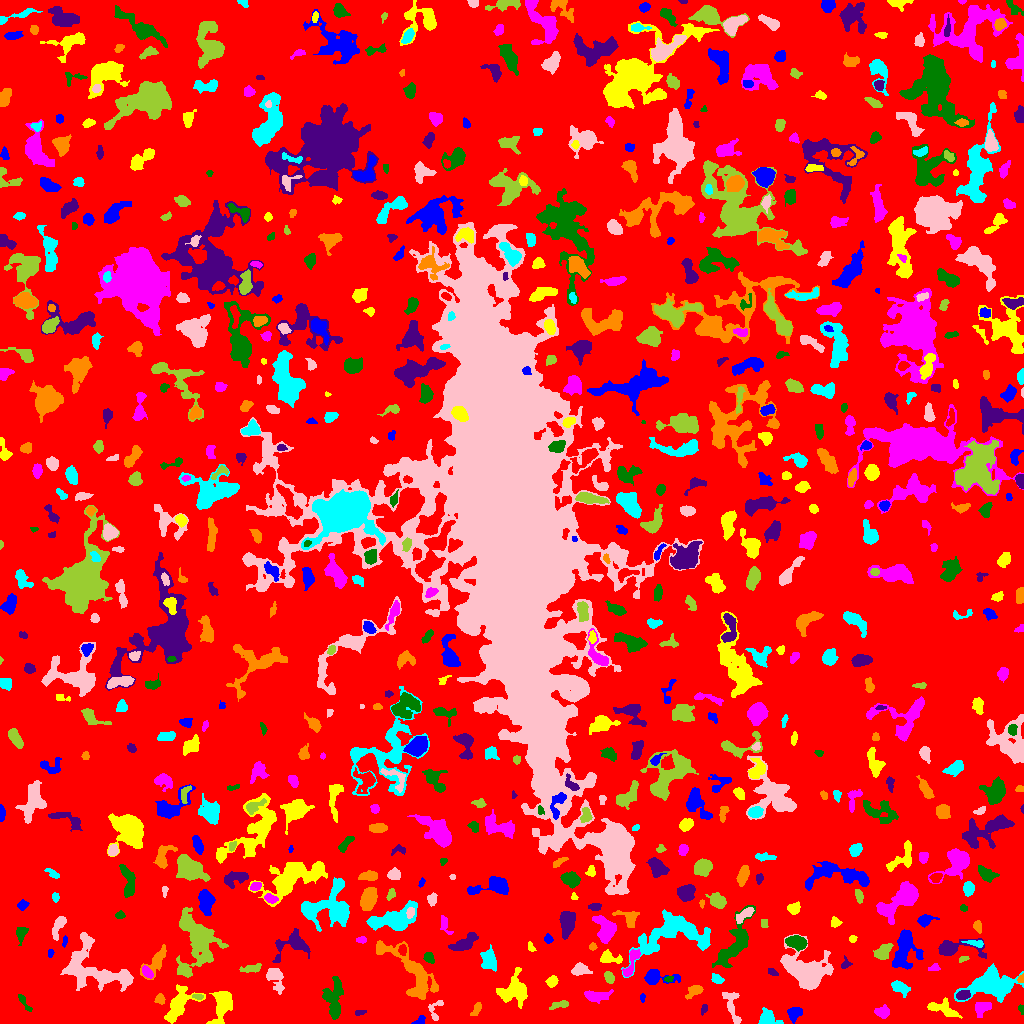

The table this chart was drawn from, first rows:
ID, X, Y, A, B, theta, total_flux, mu_max, mu_median, mu_mean, R_fwhm, R_e, R10, R90, x_start, x_end, y_start, y_end, area, greylevel
0, 515.6, 511.1, 304, 302, -0.7386, 1518679, 11.0, 2.0, 2.003, 71.67, 234.7, 91.08, 375.4, 0, 1023, 0, 1023, 758032, 2.003
1, 420, 3.008, 3.125, 1.814, 0.6878, 256.0, 6.0, 4.0, 3.241, 3.827, 2.706, 1.128, 4.184, 411, 425, 0, 8, 79, 9.241
2, 943.1, 14.18, 8.805, 3.105, -0.3478, 833.0, 6.0, 2.0, 2.795, 6.723, 5.323, 2.185, 8.444, 927, 962, 5, 26, 298, 6.795
3, 981.8, 15.74, 4.293, 3.108, 0.3439, 587.0, 6.0, 3.0, 3.057, 5.944, 4.37, 1.784, 6.699, 975, 991, 6, 21, 192, 7.057
4, 1022, 14.33, 2.124, 1.211, -1.344, 86.0, 5.0, 1.0, 1.792, 2.111, 1.871, 0.5642, 3.192, 1018, 1023, 9, 19, 48, 6.792
5, 359.4, 10.88, 2.714, 1.205, 0.1216, 56.0, 2.0, 1.0, 0.9655, 3.7, 2.111, 0.7979, 3.432, 355, 366, 8, 13, 58, 5.966
6, 476.1, 13.08, 4.065, 1.487, 1.006, 118.0, 2.0, 1.0, 1.146, 4.983, 3.038, 1.262, 4.583, 470, 481, 8, 21, 103, 6.146
7, 767.5, 5.32, 4.574, 3.475, -0.2419, 899.0, 8.0, 4.0, 3.826, 6.232, 4.514, 1.871, 7.225, 758, 783, 0, 16, 235, 7.826
8, 435.3, 13.78, 6.381, 3.458, 1.264, 248.0, 4.0, 2.0, 1.771, 4.983, 3.742, 1.493, 5.917, 428, 443, 3, 23, 140, 7.771
9, 560.8, 19.1, 4.642, 1.547, 0.1711, 98.0, 3.0, 1.0, 0.8033, 2.523, 2.764, 0.9772, 4.514, 549, 568, 14, 23, 122, 5.803
10, 671.1, 16.36, 8.843, 4.076, -0.3286, 825.0, 7.0, 2.0, 2.441, 3.949, 5.698, 1.954, 9.115, 650, 686, 4, 25, 338, 6.441
11, 794.3, 10.07, 3.662, 3.029, 0.8244, 615.0, 7.0, 4.0, 3.555, 5.262, 4.184, 1.596, 6.383, 787, 802, 0, 16, 173, 7.555
12, 222.4, 19.1, 8.845, 4.147, 1.335, 1566, 7.0, 3.0, 3.339, 7.878, 6.555, 2.646, 10.46, 206, 232, 0, 32, 469, 8.339
13, 882.2, 11.59, 3.486, 2.787, -0.08025, 777.0, 9.0, 5.0, 5.013, 5.232, 3.989, 1.596, 6.155, 874, 889, 5, 19, 155, 8.013
14, 23.28, 22.92, 6.274, 1.255, -0.9473, 78.0, 2.0, 0.0, 0.7429, 4.068, 2.459, 0.9772, 3.742, 18, 32, 12, 29, 105, 5.743
15, 704.3, 14.64, 2.474, 1.322, 1.196, 66.0, 3.0, 1.0, 1.082, 2.326, 2.111, 0.7979, 3.478, 701, 707, 8, 19, 61, 6.082
16, 160, 24.16, 2.16, 1.95, -0.9225, 159.0, 6.0, 1.5, 1.728, 2.932, 2.585, 0.7979, 4.184, 154, 165, 19, 30, 92, 7.728
17, 990.9, 39.03, 11.62, 6.447, 0.08854, 4770, 14.0, 4.0, 4.636, 9.15, 9.115, 3.478, 15.1, 954, 1023, 21, 60, 1029, 8.636
18, 732, 16.55, 10.55, 3.401, -1.26, 444.0, 4.0, 1.0, 1.638, 6.155, 5.109, 2.034, 8.425, 722, 741, 0, 31, 271, 6.638
19, 197.8, 26.81, 2.736, 1.239, -0.1185, 135.0, 5.0, 2.0, 2.328, 2.821, 2.326, 0.7979, 3.656, 192, 203, 24, 29, 58, 9.328
20, 838.3, 29.48, 7.542, 6.294, 0.3952, 1518, 9.0, 3.0, 3.054, 5.754, 6.652, 2.459, 10.81, 825, 858, 17, 45, 497, 7.054
21, 642.3, 25.86, 1.872, 1.323, 1.505, 74.0, 3.0, 2.0, 1.682, 2.764, 1.954, 0.7979, 3.038, 640, 645, 21, 30, 44, 6.682
22, 178.7, 19.51, 10.7, 5.069, 1.004, 1441, 7.0, 2.0, 2.664, 6.408, 7.203, 2.646, 11.35, 164, 205, 0, 39, 541, 6.664
23, 596.8, 27.7, 7.217, 2.807, 0.0139, 473.0, 4.0, 2.0, 1.923, 7.59, 5.441, 2.034, 7.878, 584, 613, 20, 34, 246, 5.923
24, 333.7, 23, 10.8, 4.499, -1.565, 1474, 8.0, 2.0, 2.913, 6.652, 6.628, 2.459, 10.98, 322, 343, 4, 47, 506, 6.913
25, 963, 27.89, 3.181, 1.851, 0.1264, 426.0, 9.0, 3.0, 3.435, 3.785, 3.038, 1.128, 4.754, 956, 970, 24, 33, 124, 11.44
26, 694.3, 32.48, 4.404, 2.378, 0.5733, 449.0, 6.0, 3.0, 2.806, 5.232, 3.909, 1.596, 6.103, 685, 703, 24, 38, 160, 7.806
27, 899.9, 35.95, 4.302, 2.584, -0.4709, 713.0, 9.0, 3.0, 3.694, 4.687, 4.107, 1.596, 6.58, 891, 910, 26, 43, 193, 7.694
28, 275.6, 45.59, 6.538, 3.499, -1.177, 616.0, 5.0, 2.0, 2.177, 5.67, 4.983, 1.954, 8.292, 266, 284, 29, 55, 283, 7.177
29, 609, 46.21, 2.946, 2.027, -1.076, 337.0, 7.0, 3.0, 3.12, 3.827, 3.141, 1.262, 5.015, 604, 614, 40, 52, 108, 8.12
30, 919.8, 40.82, 2.946, 2.294, 0.7622, 493.0, 9.0, 4.0, 4.041, 3.949, 3.338, 1.262, 5.262, 914, 926, 33, 46, 122, 8.041
31, 655.2, 46.69, 7.931, 3.502, -0.0796, 1010, 10.0, 2.0, 3.459, 5.232, 4.618, 1.784, 7.959, 644, 680, 39, 54, 292, 7.459
32, 552.2, 42.07, 2.727, 2.238, 0.8881, 372.0, 8.0, 3.0, 3.263, 4.029, 3.192, 1.262, 4.951, 545, 558, 36, 48, 114, 8.263
33, 146.8, 51.45, 3.119, 1.762, -0.9222, 275.0, 6.0, 2.0, 2.455, 3.909, 2.932, 1.128, 4.687, 142, 153, 45, 58, 112, 10.46
34, 668.7, 44.26, 2.185, 1.439, 0.2277, 112.0, 4.0, 2.0, 2.154, 3.338, 2.185, 0.7979, 3.523, 664, 673, 41, 47, 52, 8.154
35, 771.8, 51.59, 2.602, 1.426, -0.5181, 128.0, 4.0, 2.0, 1.91, 3.523, 2.459, 0.9772, 3.827, 768, 778, 48, 55, 67, 6.91
36, 1021, 44.67, 2.083, 1.467, 1.103, 147.0, 5.0, 3.0, 2.94, 2.985, 2.185, 0.7979, 3.385, 1017, 1023, 41, 50, 50, 9.94
37, 717, 44.57, 3.072, 1.882, -0.4581, 253.0, 6.0, 2.0, 2.456, 3.949, 3.038, 1.128, 4.687, 711, 724, 40, 50, 103, 7.456
38, 579.3, 53.78, 3.519, 2.549, 0.1775, 386.0, 6.0, 2.0, 2.109, 4.787, 3.656, 1.493, 5.781, 571, 592, 48, 61, 183, 7.109
39, 251, 55.09, 6.013, 1.801, 0.1632, 296.0, 4.0, 2.0, 2.041, 5.642, 3.868, 1.596, 6.024, 239, 261, 51, 60, 145, 6.041
40, 365.8, 47.01, 3.455, 1.625, -0.8338, 73.0, 2.0, 1.0, 0.6952, 4.146, 2.394, 0.9772, 3.827, 357, 371, 41, 55, 105, 5.695
41, 904.5, 75.99, 10.69, 4.584, 1.423, 3419, 18.0, 4.0, 5.384, 5.917, 6.794, 2.523, 11.48, 892, 923, 54, 94, 635, 9.384
42, 514.7, 32.82, 8.224, 7.112, 1.349, 1434, 6.0, 2.0, 2.516, 9.356, 7.715, 2.932, 11.7, 496, 527, 15, 56, 570, 6.516
43, 934, 55.58, 3.039, 1.776, 0.2444, 101.0, 2.0, 1.0, 1.384, 4.687, 2.821, 1.262, 4.297, 928, 940, 53, 60, 73, 6.384
44, 429, 65.75, 2.728, 2.014, -0.9469, 353.0, 8.0, 3.0, 3.394, 3.656, 2.877, 1.128, 4.82, 423, 434, 60, 71, 104, 8.394
45, 845.3, 59.37, 2.7, 2.131, 1.09, 184.0, 5.0, 2.0, 2.3, 3.09, 2.646, 0.9772, 4.334, 841, 852, 55, 68, 80, 7.3
46, 412, 50.27, 20.77, 7.018, -0.8477, 3370, 9.0, 3.0, 3.314, 8.722, 9.69, 3.7, 15.4, 376, 438, 24, 83, 1017, 7.314
47, 674.7, 92.66, 17.3, 9.568, 0.1882, 5582, 19.0, 3.0, 3.956, 6.887, 9.202, 3.241, 17.27, 621, 710, 46, 114, 1411, 7.956
48, 805.9, 52.25, 10.79, 7.453, -0.412, 7442, 19.0, 5.0, 6.212, 9.966, 9.356, 3.7, 15.6, 780, 833, 33, 89, 1198, 10.21
49, 963.3, 64.54, 2.793, 1.289, 0.2486, 102.0, 3.0, 2.0, 1.889, 3.241, 2.326, 0.9772, 3.656, 959, 969, 61, 67, 54, 5.889
50, 762.8, 70.51, 2.356, 1.96, 0.3025, 226.0, 6.0, 2.0, 2.283, 3.656, 2.706, 0.9772, 4.334, 757, 767, 65, 76, 99, 7.283
51, 50.01, 70.34, 1.758, 1.388, 1.293, 77.0, 4.0, 2.0, 1.604, 2.877, 2.034, 0.5642, 3.141, 48, 54, 66, 74, 48, 6.604
52, 608.7, 65.29, 5.478, 2.584, -0.1714, 545.0, 8.0, 2.5, 2.809, 4.652, 3.827, 1.493, 6.18, 600, 622, 60, 74, 194, 7.809
53, 630.9, 59.72, 9.035, 2.327, 1.205, 617.0, 8.0, 3.0, 2.843, 4.652, 4.334, 1.596, 6.979, 622, 640, 47, 74, 217, 8.843
54, 734.6, 79.32, 15.01, 4.931, 1.051, 3554, 12.0, 4.0, 4.862, 9.407, 8.387, 3.385, 13.35, 712, 755, 56, 118, 731, 7.862
55, 292.7, 79.13, 9.351, 6.063, 0.3583, 1113, 9.0, 2.0, 2.484, 4.406, 6.024, 2.111, 10.26, 272, 310, 61, 95, 448, 6.484
56, 156.2, 62.13, 9.149, 3.479, 0.9547, 1139, 8.0, 3.0, 3.674, 6.887, 5.614, 2.185, 8.795, 140, 166, 44, 79, 310, 7.674
57, 488.9, 63.31, 4.792, 3.5, -1.391, 1102, 9.0, 4.0, 3.908, 5.917, 5.046, 1.954, 7.919, 480, 496, 52, 79, 282, 7.908
58, 91.34, 55.25, 19.13, 11.25, -0.4737, 3838, 6.0, 3.0, 2.884, 15.05, 11.48, 4.618, 17.9, 60, 133, 32, 91, 1331, 6.884
59, 882.3, 71.11, 4.219, 2.825, 0.8672, 683.0, 9.0, 3.0, 3.119, 4.146, 4.107, 1.493, 6.887, 873, 893, 64, 80, 219, 9.119
... 706 more rows
